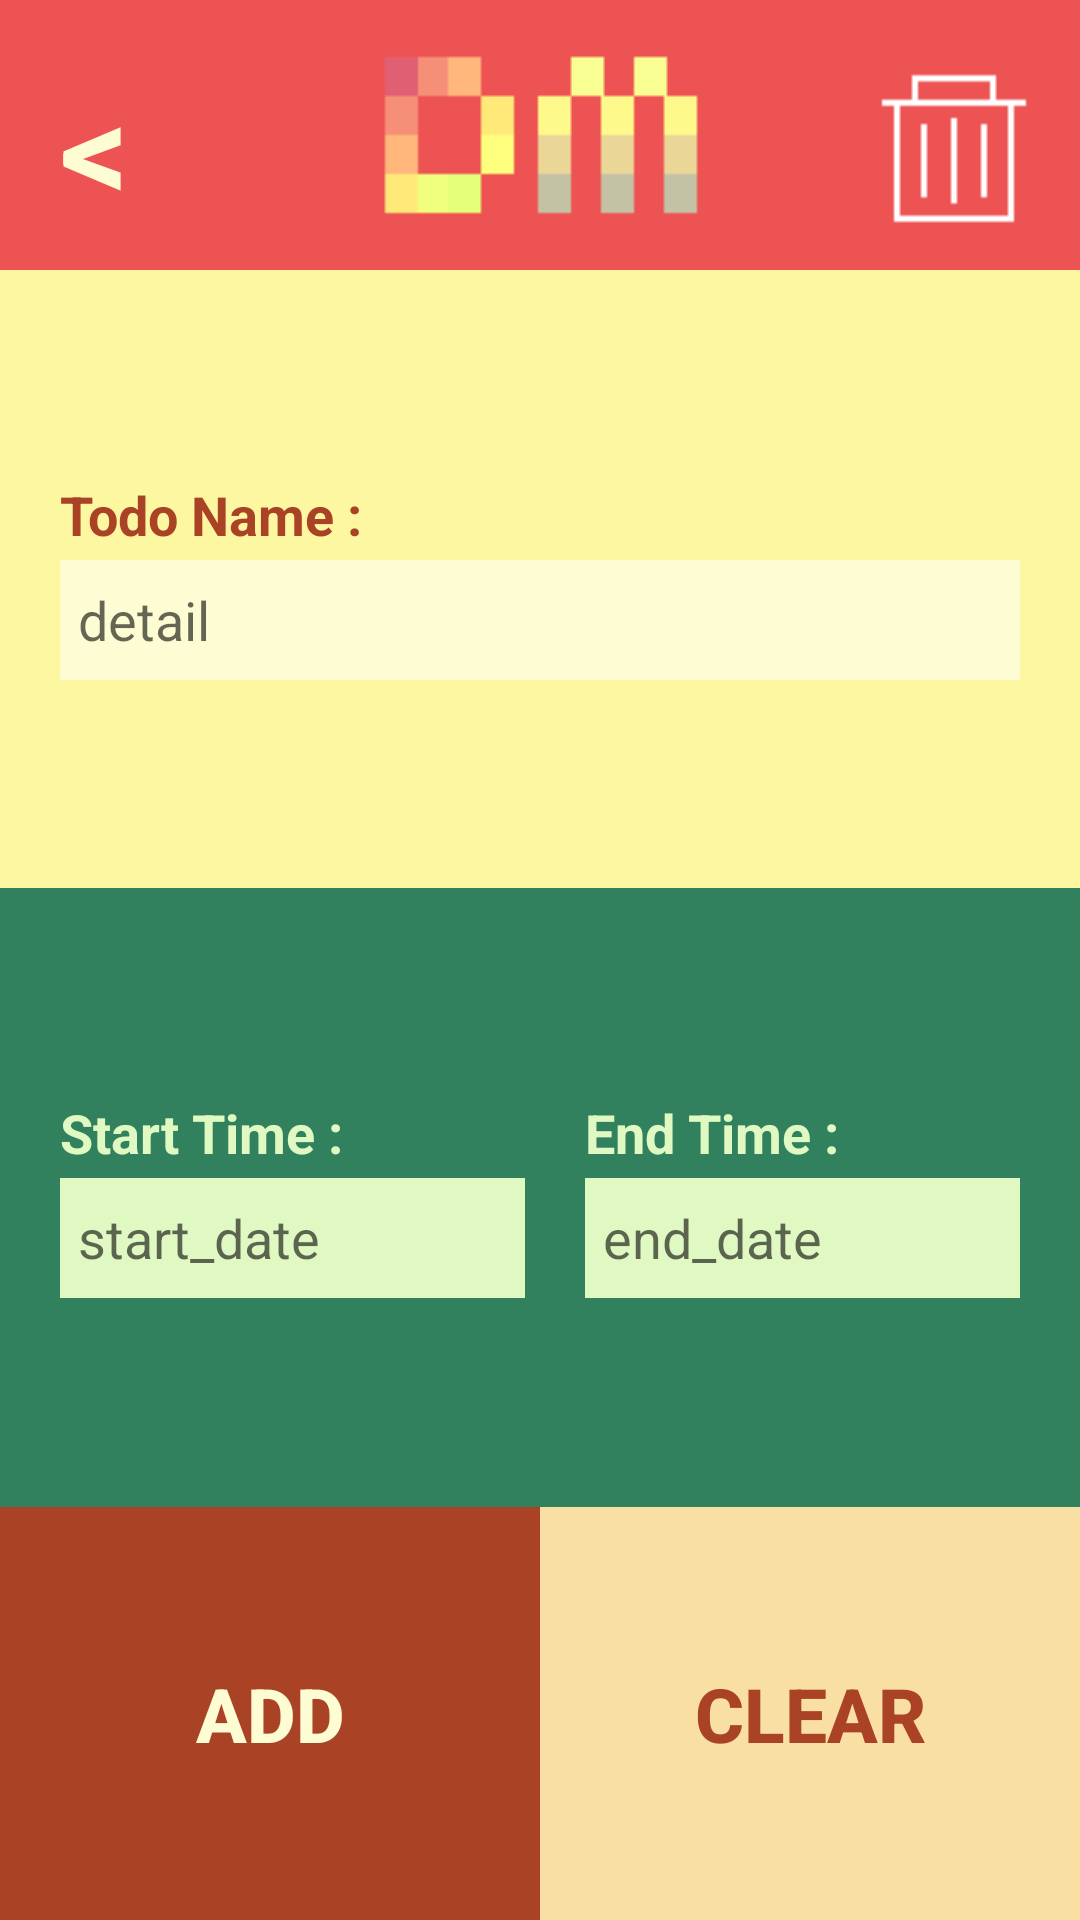

Produce the Android XML layout that renders to this screen, including the resource entries it uses.
<!-- AndroidManifest.xml: application theme AppTheme -->
<!-- res/layout/activity_add.xml -->
<?xml version="1.0" encoding="utf-8"?>
<LinearLayout xmlns:android="http://schemas.android.com/apk/res/android"
    xmlns:tools="http://schemas.android.com/tools"
    android:layout_width="match_parent"
    android:layout_height="match_parent"
    tools:context="com.example.ddlmanager.add"
    android:orientation="vertical">

    <RelativeLayout
        android:layout_width="match_parent"
        android:layout_height="90dp"
        android:gravity="center"
        android:background="@color/themeRed"
        >

        <TextView
            android:layout_width="wrap_content"
            android:layout_height="wrap_content"
            android:text="&lt;"
            android:textSize="45dp"
            android:textStyle="bold"
            android:textColor="@color/ssYellow"
            android:layout_alignParentStart="true"
            android:layout_marginLeft="20dp"
            android:layout_centerVertical="true"
            android:id="@+id/add_back" />
        <ImageView
            android:layout_width="wrap_content"
            android:layout_height="wrap_content"
            android:src="@mipmap/icon2"
            android:layout_centerHorizontal="true"
            android:id="@+id/imageView2" />

        <TextView
            android:layout_width="wrap_content"
            android:layout_height="wrap_content"
            android:text=""
            android:textSize="45dp"
            android:textStyle="bold"
            android:textColor="#f58f77"
            android:background="@mipmap/delete"
            android:layout_alignBottom="@+id/add_back"
            android:layout_alignParentEnd="true"
            android:layout_marginEnd="12dp"
            android:id="@+id/new.delete" />
    </RelativeLayout>

    <LinearLayout
        android:layout_width="match_parent"
        android:layout_height="0dp"
        android:layout_weight="3"
        android:background="@color/softYellow"
        android:orientation="vertical"
        android:gravity="center_vertical">

        <TextView
            style="@style/textStyle"
            android:layout_marginLeft="20dp"
            android:text="Todo Name :"
            android:textColor="@color/warmBrown"/>
        <EditText
            android:layout_width="match_parent"
            android:layout_height="wrap_content"
            android:id="@+id/detail_add"
            android:hint="@string/detail"
            android:background="@drawable/bg_edittext"
            style="@style/addEditMargin"
            android:padding="6dp"
            />
    </LinearLayout>


    <LinearLayout
        android:layout_width="match_parent"
        android:layout_height="0dp"
        android:layout_weight="3"
        android:orientation="horizontal"
        android:background="@color/softGreen">
        <LinearLayout
            android:layout_width="wrap_content"
            android:layout_height="wrap_content"
            style="@style/addLayoutItemStyle"
            android:layout_weight="1"
            android:layout_marginLeft="20dp"
            android:layout_marginRight="10dp"
            android:orientation="vertical">
            <TextView
                style="@style/textStyle"
                android:text="Start Time :"
                android:textColor="@color/ssGreen"/>
            <EditText
                android:layout_width="match_parent"
                android:layout_height="wrap_content"
                android:id="@+id/std_add"
                android:hint="@string/start_date"
                android:padding="6dp"
                android:background="@drawable/edittext_focused"
                />
        </LinearLayout>


        <LinearLayout
            android:layout_width="wrap_content"
            android:layout_height="wrap_content"
            style="@style/addLayoutItemStyle"
            android:layout_weight="1"
            android:layout_marginLeft="10dp"
            android:layout_marginRight="20dp"
            android:orientation="vertical">
            <TextView
                style="@style/textStyle"
                android:text="End Time :"
                android:textColor="@color/ssGreen"/>
            <EditText
                android:layout_width="match_parent"
                android:layout_height="wrap_content"
                android:id="@+id/edd_add"
                android:hint="@string/end_date"
                android:background="@drawable/edittext_focused"
                android:padding="6dp"/>
        </LinearLayout>

    </LinearLayout>


    <LinearLayout
        android:layout_width="match_parent"
        android:layout_height="0dp"
        android:layout_weight="2">
        <Button
            style="@style/addLayoutItemStyle"
            android:layout_height="match_parent"
            android:text="@string/add"
            android:id="@+id/add_to_db"
            android:background="@drawable/button_dfile_add"
            android:textSize="25dp"
            android:textStyle="bold"
            android:textColor="@color/ssYellow"/>

        <Button
            style="@style/addLayoutItemStyle"
            android:background="@drawable/button_dfile_add2"
            android:textSize="25dp"
            android:textStyle="bold"
            android:textColor="@color/warmBrown"
            android:layout_height="match_parent"
            android:text="clear"
            android:id="@+id/delete_b"/>
    </LinearLayout>

</LinearLayout>
<!-- resources referenced by this layout -->
<resources>
  <color name="softGreen">#31815e</color>
  <color name="softYellow">#fdf7a1</color>
  <color name="ssGreen">#e0f9c3</color>
  <color name="ssYellow">#fdfcd3</color>
  <color name="themeRed">#ee5353</color>
  <color name="warmBrown">#aa4225</color>
  <!-- drawable bg_edittext (drawable) -->
  <?xml version="1.0" encoding="utf-8"?>
  <selector xmlns:android="http://schemas.android.com/apk/res/android">
      <item android:state_window_focused="false" android:drawable="@drawable/edittext_normal"/>
      <item android:state_focused="true" android:drawable="@drawable/edittext_focused"/>
  </selector>
  <!-- drawable button_dfile_add (drawable) -->
  <?xml version="1.0" encoding="utf-8"?>
  <shape xmlns:android="http://schemas.android.com/apk/res/android">
      <solid android:color="@color/warmBrown"/>
  </shape>
  <!-- drawable button_dfile_add2 (drawable) -->
  <?xml version="1.0" encoding="utf-8"?>
  <shape xmlns:android="http://schemas.android.com/apk/res/android">
      <solid android:color="#f9dfa4"/>
  </shape>
  <!-- drawable edittext_focused (drawable) -->
  <?xml version="1.0" encoding="utf-8"?>
  <shape xmlns:android="http://schemas.android.com/apk/res/android">
      <solid android:color="@color/ssGreen"/>
      <size android:height="40dp"/>
  </shape>
  <!-- mipmap delete: png bitmap (mipmap-mdpi, 19180 bytes) -->
  <!-- mipmap icon2: png bitmap (mipmap-mdpi, 19521 bytes) -->
  <string name="add">add</string>
  <string name="detail">detail</string>
  <string name="end_date">end_date</string>
  <string name="start_date">start_date</string>
  <style name="addEditMargin">
          <item name="android:layout_marginLeft">20dp</item>
          <item name="android:layout_marginRight">20dp</item>
      </style>
  <style name="addLayoutItemStyle">
          <item name="android:layout_weight">1</item>
          <item name="android:layout_height">wrap_content</item>
          <item name="android:layout_width">0dp</item>
          <item name="android:layout_gravity">center_vertical</item>
      </style>
  <style name="textStyle">
          <item name="android:layout_width">wrap_content</item>
          <item name="android:layout_height">wrap_content</item>
          <item name="android:textSize">18sp</item>
          <item name="android:layout_marginBottom">3dp</item>
          <item name="android:textStyle">bold</item>
      </style>
  <style name="AppTheme" parent="Theme.AppCompat.Light.NoActionBar">
          
          <item name="colorPrimary">@color/brown</item>
          <item name="colorPrimaryDark">@color/themeRed</item>
          <item name="colorAccent">@color/themeRed</item>
          <item name="colorControlNormal">@color/brown</item>
          <item name="colorControlActivated">@color/themeRed</item>
      </style>
  <!-- drawable edittext_normal (drawable) -->
  <?xml version="1.0" encoding="utf-8"?>
  <shape xmlns:android="http://schemas.android.com/apk/res/android">
      <solid android:color="@color/ssYellow"/>
      <size android:height="40dp"/>
  </shape>
  <color name="brown">#9c3c26</color>
</resources>
